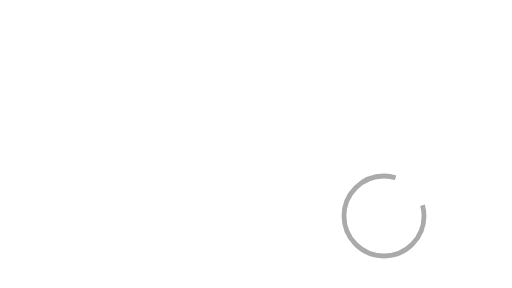
t = 0.00 s
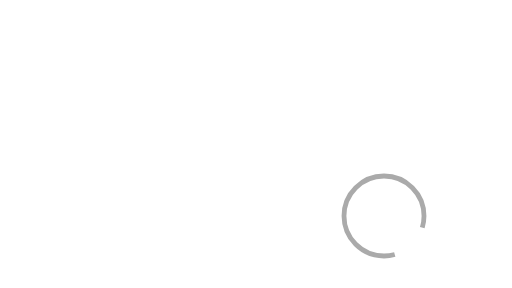
t = 0.30 s
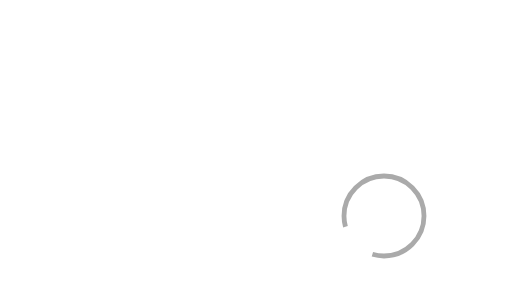
t = 0.60 s
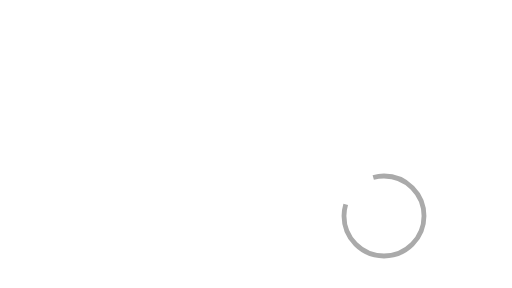
t = 0.90 s

The animated SVG that drew these frames (rendered in a browser with its animation timeline set to each time). Animation: 1 SMIL element (animateTransform=1); one cycle of 1.20 s, repeats indefinitely.

<svg width="640px"  height="360px" xmlns="http://www.w3.org/2000/svg" viewBox="-480 -270 640 360" preserveAspectRatio="xMinYMin" class="lds-rolling" style="background: rgba(0, 0, 0, 0) none repeat scroll 0% 0%;">
	<circle cx="0" cy="0" fill="none" ng-attr-stroke="{{config.color}}" ng-attr-stroke-width="{{config.width}}" ng-attr-r="{{config.radius}}" ng-attr-stroke-dasharray="{{config.dasharray}}" stroke="#aaaaaa" stroke-width="6" r="50" stroke-dasharray="250 50">
		<animateTransform attributeName="transform" type="rotate" calcMode="linear" values="0 0 0;360 0 0" keyTimes="0;1" dur="1.2s" begin="0s" repeatCount="indefinite"></animateTransform>
	</circle>
</svg>